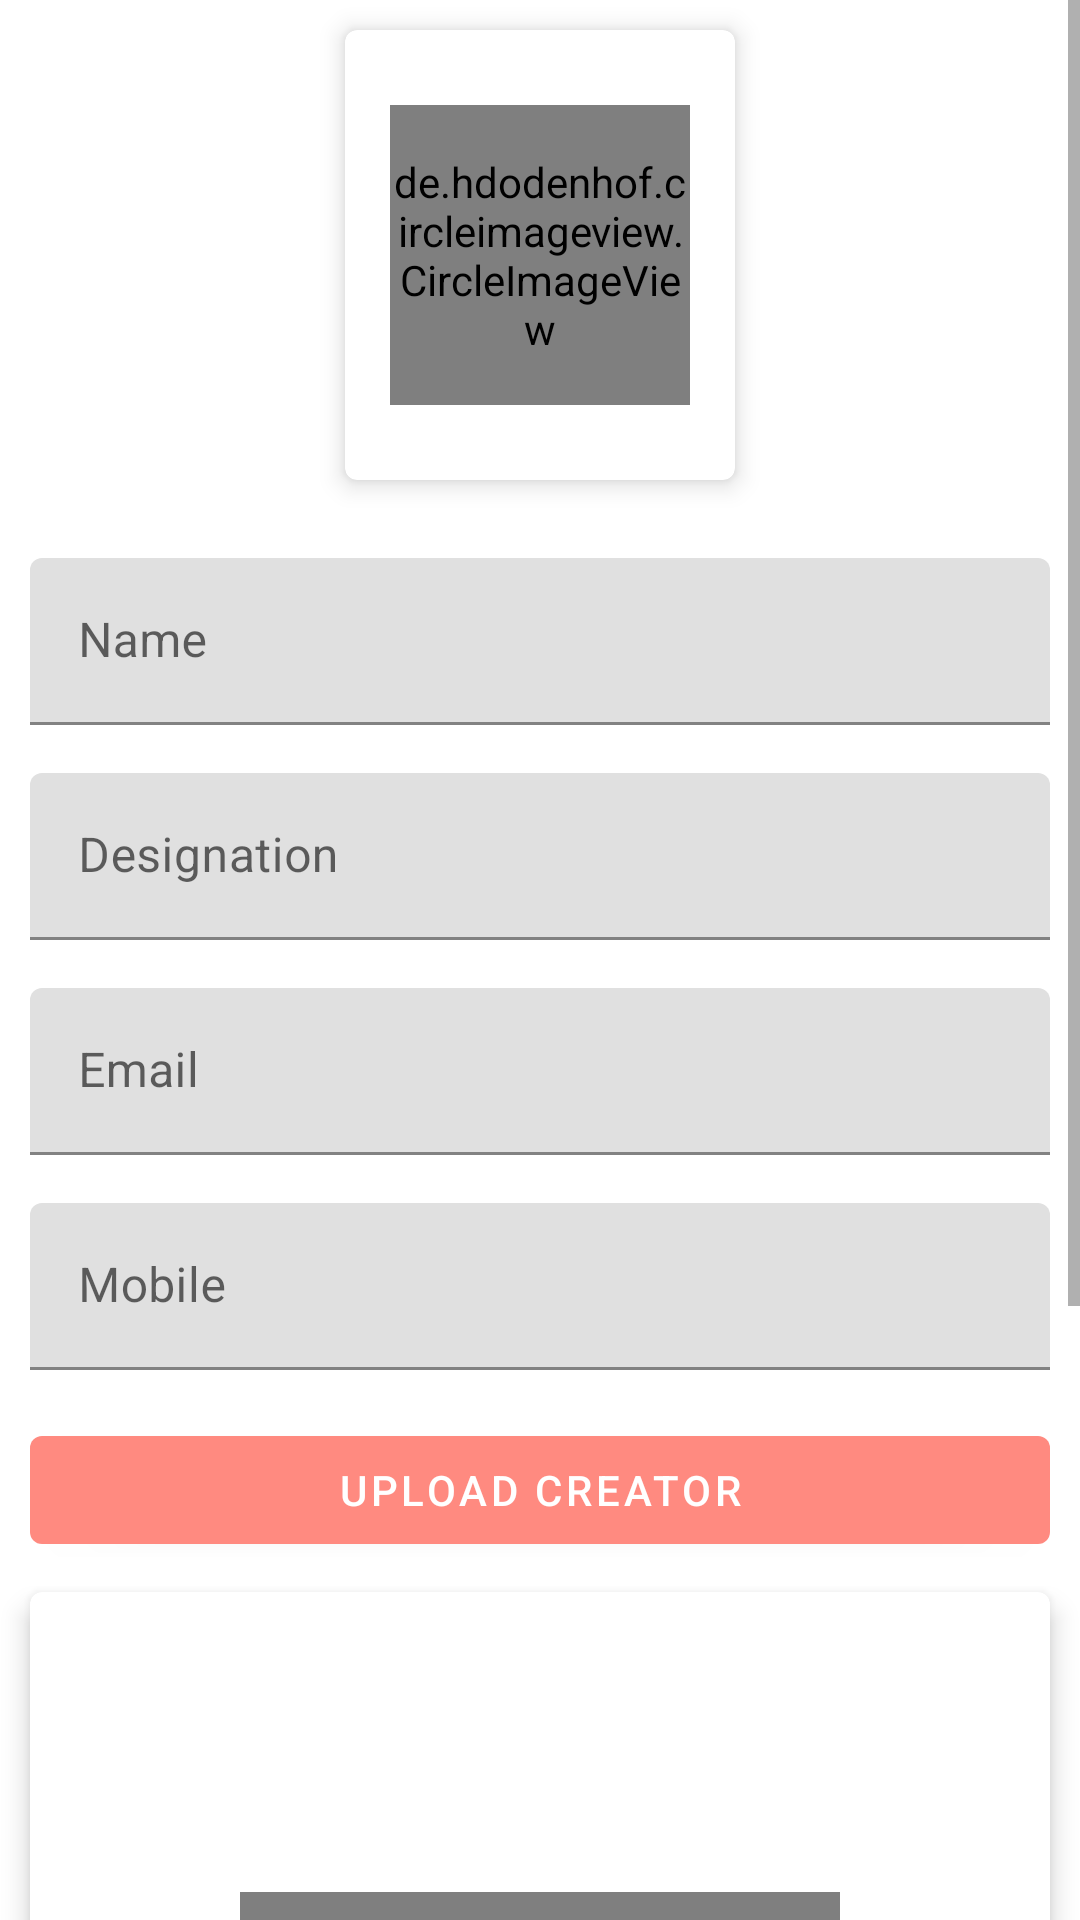

Android layout source for this screen:
<!-- AndroidManifest.xml: application theme Theme.IITKTimes -->
<!-- res/layout/activity_update_creators.xml -->
<?xml version="1.0" encoding="utf-8"?>
<ScrollView xmlns:app="http://schemas.android.com/apk/res-auto"
    xmlns:tools="http://schemas.android.com/tools"
    xmlns:android="http://schemas.android.com/apk/res/android"
    android:layout_width="match_parent"
    android:layout_height="match_parent">
    <LinearLayout
        android:layout_width="match_parent"
        android:layout_height="wrap_content"
        android:gravity="center"
        android:orientation="vertical"
        tools:context=".creators.updateCreators">

        <com.google.android.material.card.MaterialCardView
            android:id="@+id/select_image"
            android:layout_width="130dp"
            android:layout_height="150dp"
            android:layout_margin="10dp"
            android:animateLayoutChanges="false"
            app:cardElevation="5dp"
            app:cardMaxElevation="10dp">

            <LinearLayout
                android:layout_width="match_parent"
                android:layout_height="match_parent"
                android:gravity="center"
                android:orientation="vertical">

                <de.hdodenhof.circleimageview.CircleImageView
                    android:id="@+id/profile_image"
                    android:layout_width="100dp"
                    android:layout_height="100dp"
                    android:src="@drawable/cheems"
                    app:civ_border_color="#FF000000"
                    app:civ_border_width="2dp" />
            </LinearLayout>
        </com.google.android.material.card.MaterialCardView>

        <com.google.android.material.textfield.TextInputLayout
            android:layout_width="match_parent"
            android:layout_height="match_parent"
            android:layout_marginStart="10dp"
            android:layout_marginLeft="10dp"
            android:layout_marginTop="16dp"
            android:layout_marginEnd="10dp"
            android:layout_marginRight="10dp">

            <com.google.android.material.textfield.TextInputEditText
                android:id="@+id/edCreatorName"
                android:layout_width="match_parent"
                android:layout_height="wrap_content"
                android:hint="Name" />
        </com.google.android.material.textfield.TextInputLayout>

        <com.google.android.material.textfield.TextInputLayout
            android:layout_width="match_parent"
            android:layout_height="match_parent"
            android:layout_marginStart="10dp"
            android:layout_marginLeft="10dp"
            android:layout_marginTop="16dp"
            android:layout_marginEnd="10dp"
            android:layout_marginRight="10dp">

            <com.google.android.material.textfield.TextInputEditText
                android:id="@+id/edCreatorDesignation"
                android:layout_width="match_parent"
                android:layout_height="wrap_content"
                android:hint="Designation" />
        </com.google.android.material.textfield.TextInputLayout>

        <com.google.android.material.textfield.TextInputLayout
            android:layout_width="match_parent"
            android:layout_height="match_parent"
            android:layout_marginStart="10dp"
            android:layout_marginLeft="10dp"
            android:layout_marginTop="16dp"
            android:layout_marginEnd="10dp"
            android:layout_marginRight="10dp">

            <com.google.android.material.textfield.TextInputEditText
                android:id="@+id/edCreatorEmail"
                android:layout_width="match_parent"
                android:layout_height="wrap_content"
                android:hint="Email"
                android:inputType="textEmailAddress" />
        </com.google.android.material.textfield.TextInputLayout>

        <com.google.android.material.textfield.TextInputLayout
            android:layout_width="match_parent"
            android:layout_height="match_parent"
            android:layout_marginStart="10dp"
            android:layout_marginLeft="10dp"
            android:layout_marginTop="16dp"
            android:layout_marginEnd="10dp"
            android:layout_marginRight="10dp">

            <com.google.android.material.textfield.TextInputEditText
                android:id="@+id/edCreatorMobile"
                android:layout_width="match_parent"
                android:layout_height="wrap_content"
                android:hint="Mobile" />
        </com.google.android.material.textfield.TextInputLayout>

        <com.google.android.material.button.MaterialButton
            android:id="@+id/btnAddCreator"
            android:layout_width="match_parent"
            android:layout_height="wrap_content"
            android:layout_marginStart="10dp"
            android:layout_marginLeft="10dp"
            android:layout_marginTop="16dp"
            android:layout_marginEnd="10dp"
            android:layout_marginRight="10dp"
            android:text="upload creator">

        </com.google.android.material.button.MaterialButton>

        <com.google.android.material.card.MaterialCardView

            android:layout_width="match_parent"
            android:layout_height="400dp"
            android:layout_margin="10dp"
            android:animateLayoutChanges="false"
            app:cardElevation="5dp"
            app:cardMaxElevation="10dp">

            <LinearLayout
                android:layout_width="match_parent"
                android:layout_height="match_parent"
                android:gravity="center"
                android:orientation="vertical">

                <de.hdodenhof.circleimageview.CircleImageView
                    android:id="@+id/preview_image"
                    android:layout_width="200dp"
                    android:layout_height="200dp"
                    android:src="@drawable/cheems"
                    app:civ_border_color="#FF000000"
                    app:civ_border_width="2dp" />
            </LinearLayout>
        </com.google.android.material.card.MaterialCardView>


    </LinearLayout>

</ScrollView>
<!-- resources referenced by this layout -->
<resources>
  <!-- drawable cheems: jpg bitmap (drawable, 5747 bytes) -->
  <style name="Theme.IITKTimes" parent="Theme.MaterialComponents.Light.DarkActionBar">
          
          <item name="colorPrimary">#ff8a80</item>
          <item name="colorPrimaryVariant">#c85a54</item>
          <item name="colorOnPrimary">@color/white</item>
          
          <item name="colorSecondary">#7f0000</item>
          <item name="colorSecondaryVariant">@color/teal_700</item>
          <item name="colorOnSecondary">@color/black</item>
          
          <item name="android:statusBarColor" tools:targetApi="l">?attr/colorPrimaryVariant</item>
          
      </style>
  <color name="white">#FFFFFFFF</color>
  <color name="teal_700">#FF018786</color>
  <color name="black">#FF000000</color>
</resources>
